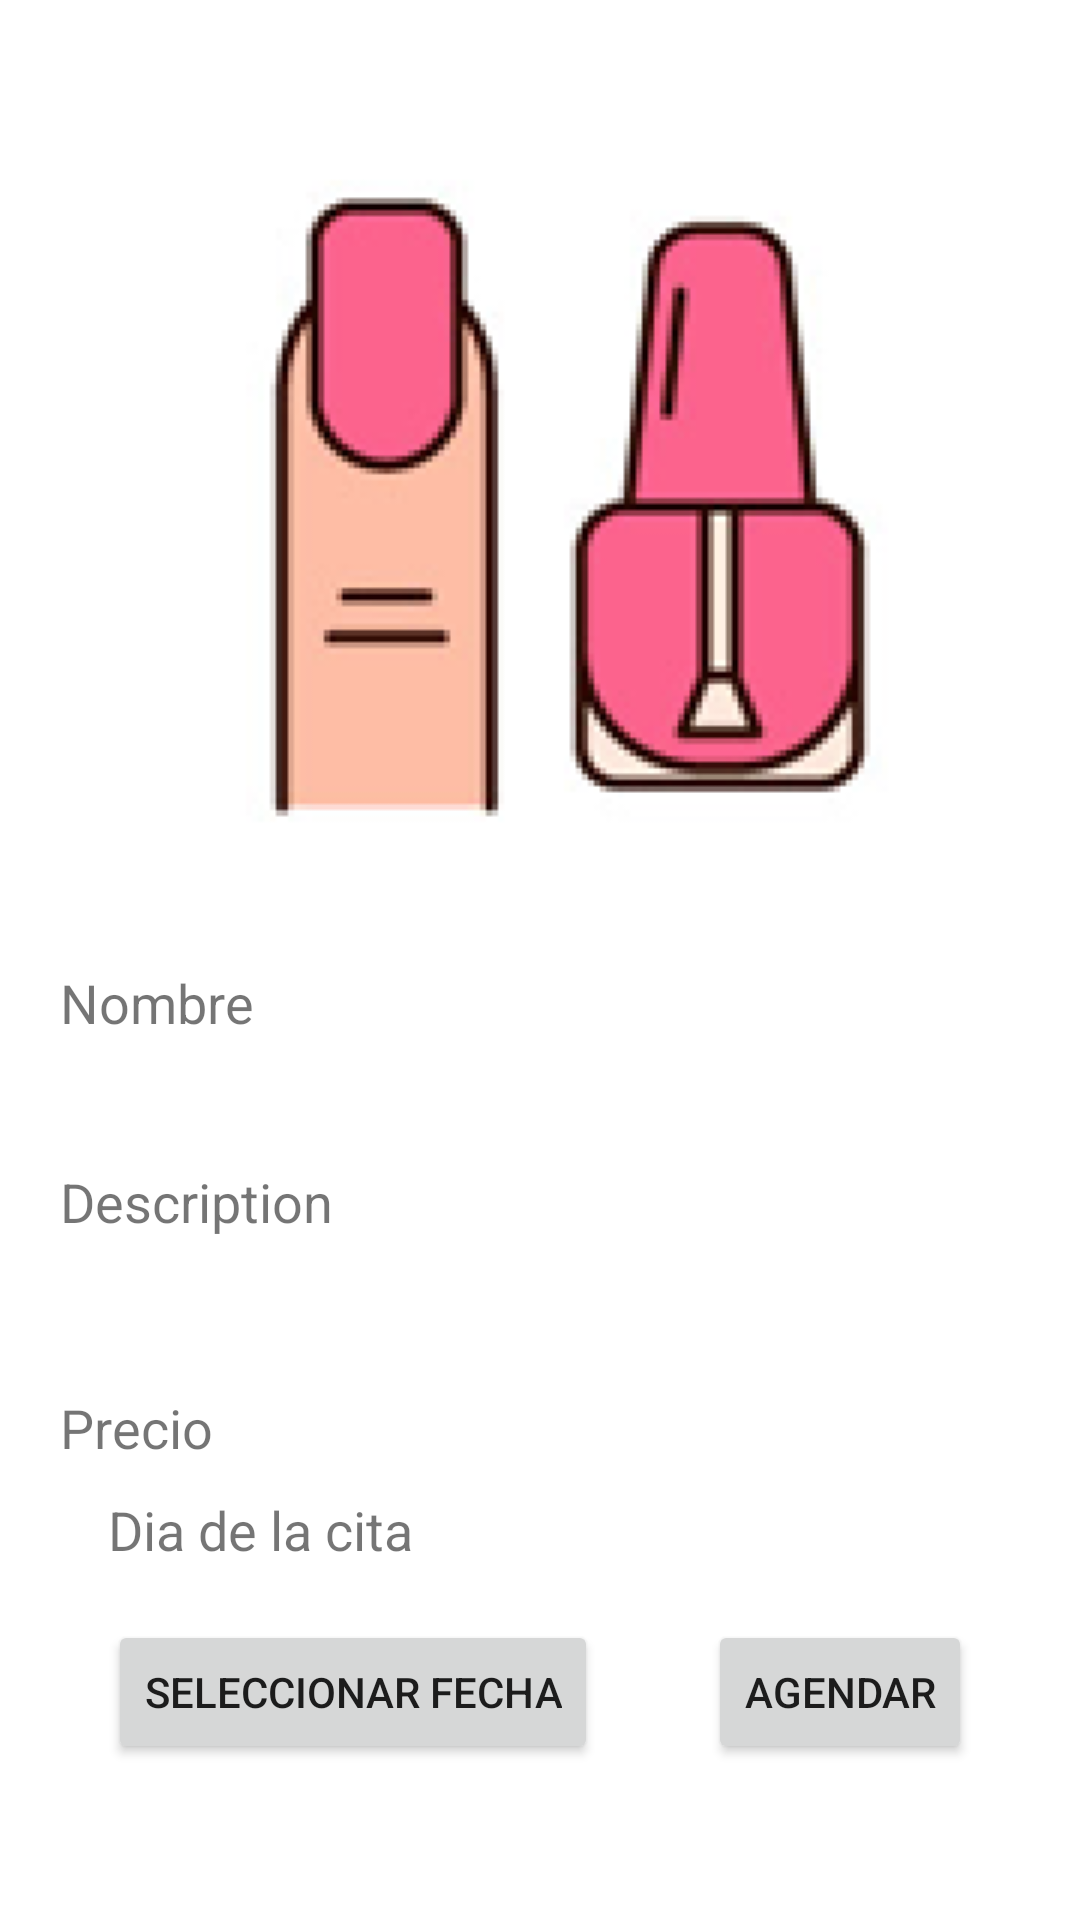

This screen was rendered from an Android layout file. Write that file and the resources it references.
<!-- AndroidManifest.xml: application theme Theme.BeautyApps -->
<!-- res/layout/activity_details.xml -->
<?xml version="1.0" encoding="utf-8"?>
<androidx.constraintlayout.widget.ConstraintLayout xmlns:android="http://schemas.android.com/apk/res/android"
    xmlns:app="http://schemas.android.com/apk/res-auto"
    xmlns:tools="http://schemas.android.com/tools"
    android:layout_width="match_parent"
    android:layout_height="match_parent"
    android:padding="10dp"
    tools:context=".DetailsActivity">


    <ImageView
        android:id="@+id/imageview"
        android:layout_width="wrap_content"
        android:layout_height="wrap_content"
        android:layout_centerHorizontal="true"
        android:layout_marginTop="15dp"
        android:padding="23dp"
        android:scaleType="fitCenter"
        android:src="@drawable/acrilismo"
        app:layout_constraintEnd_toEndOf="parent"
        app:layout_constraintStart_toStartOf="parent"
        app:layout_constraintTop_toTopOf="parent" />

    <TextView
        android:id="@+id/name"
        android:layout_width="match_parent"
        android:layout_height="wrap_content"
        android:layout_marginStart="10dp"
        android:layout_marginTop="19dp"
        android:layout_marginEnd="9dp"
        android:text="Nombre"
        android:textSize="18sp"
        app:layout_constraintEnd_toEndOf="parent"
        app:layout_constraintStart_toStartOf="parent"
        app:layout_constraintTop_toBottomOf="@+id/imageview" />

    <TextView
        android:id="@+id/description"
        android:layout_width="match_parent"
        android:layout_height="wrap_content"
        android:layout_marginStart="10dp"
        android:layout_marginTop="42dp"
        android:layout_marginEnd="9dp"
        android:text="Description"
        android:textSize="18sp"
        app:layout_constraintEnd_toEndOf="parent"
        app:layout_constraintStart_toStartOf="parent"
        app:layout_constraintTop_toBottomOf="@+id/name" />

    <TextView
        android:id="@+id/priceId"
        android:layout_width="match_parent"
        android:layout_height="wrap_content"
        android:layout_marginStart="10dp"
        android:layout_marginTop="51dp"
        android:layout_marginEnd="9dp"
        android:text="Precio"
        android:textSize="18sp"
        app:layout_constraintEnd_toEndOf="parent"
        app:layout_constraintStart_toStartOf="parent"
        app:layout_constraintTop_toBottomOf="@+id/description" />

    <Button
        android:id="@+id/btnDate"
        android:layout_width="wrap_content"
        android:layout_height="wrap_content"
        android:layout_marginStart="26dp"
        android:layout_marginBottom="42dp"
        android:text="Seleccionar fecha"
        app:layout_constraintBottom_toBottomOf="parent"
        app:layout_constraintStart_toStartOf="parent" />

    <Button
        android:id="@+id/btnSave"
        android:layout_width="wrap_content"
        android:layout_height="wrap_content"
        android:layout_marginEnd="26dp"
        android:text="Agendar"
        app:layout_constraintBottom_toBottomOf="@+id/btnDate"
        app:layout_constraintEnd_toEndOf="parent"
        app:layout_constraintHorizontal_bias="1.0"
        app:layout_constraintStart_toEndOf="@+id/btnDate" />

    <TextView
        android:id="@+id/txtDate"
        android:layout_width="wrap_content"
        android:layout_height="wrap_content"
        android:layout_marginBottom="18dp"
        android:text="Dia de la cita"
        android:textSize="18sp"
        app:layout_constraintBottom_toTopOf="@+id/btnDate"
        app:layout_constraintEnd_toEndOf="@+id/btnSave"
        app:layout_constraintHorizontal_bias="0.0"
        app:layout_constraintStart_toStartOf="@+id/btnDate" />


</androidx.constraintlayout.widget.ConstraintLayout>
<!-- resources referenced by this layout -->
<resources>
  <!-- drawable acrilismo: png bitmap (drawable, 23312 bytes) -->
  <style name="Theme.BeautyApps" parent="Theme.MaterialComponents.DayNight.DarkActionBar">
          
          <item name="colorPrimary">@color/purple_500</item>
          <item name="colorPrimaryVariant">@color/purple_700</item>
          <item name="colorOnPrimary">@color/white</item>
          
          <item name="colorSecondary">@color/teal_200</item>
          <item name="colorSecondaryVariant">@color/teal_700</item>
          <item name="colorOnSecondary">@color/black</item>
          
          <item name="android:statusBarColor" tools:targetApi="l">?attr/colorPrimaryVariant</item>
          
      </style>
  <color name="purple_500">#FF6200EE</color>
  <color name="purple_700">#FF3700B3</color>
  <color name="white">#FFFFFFFF</color>
  <color name="teal_200">#FF03DAC5</color>
  <color name="teal_700">#FF018786</color>
  <color name="black">#FF000000</color>
</resources>
